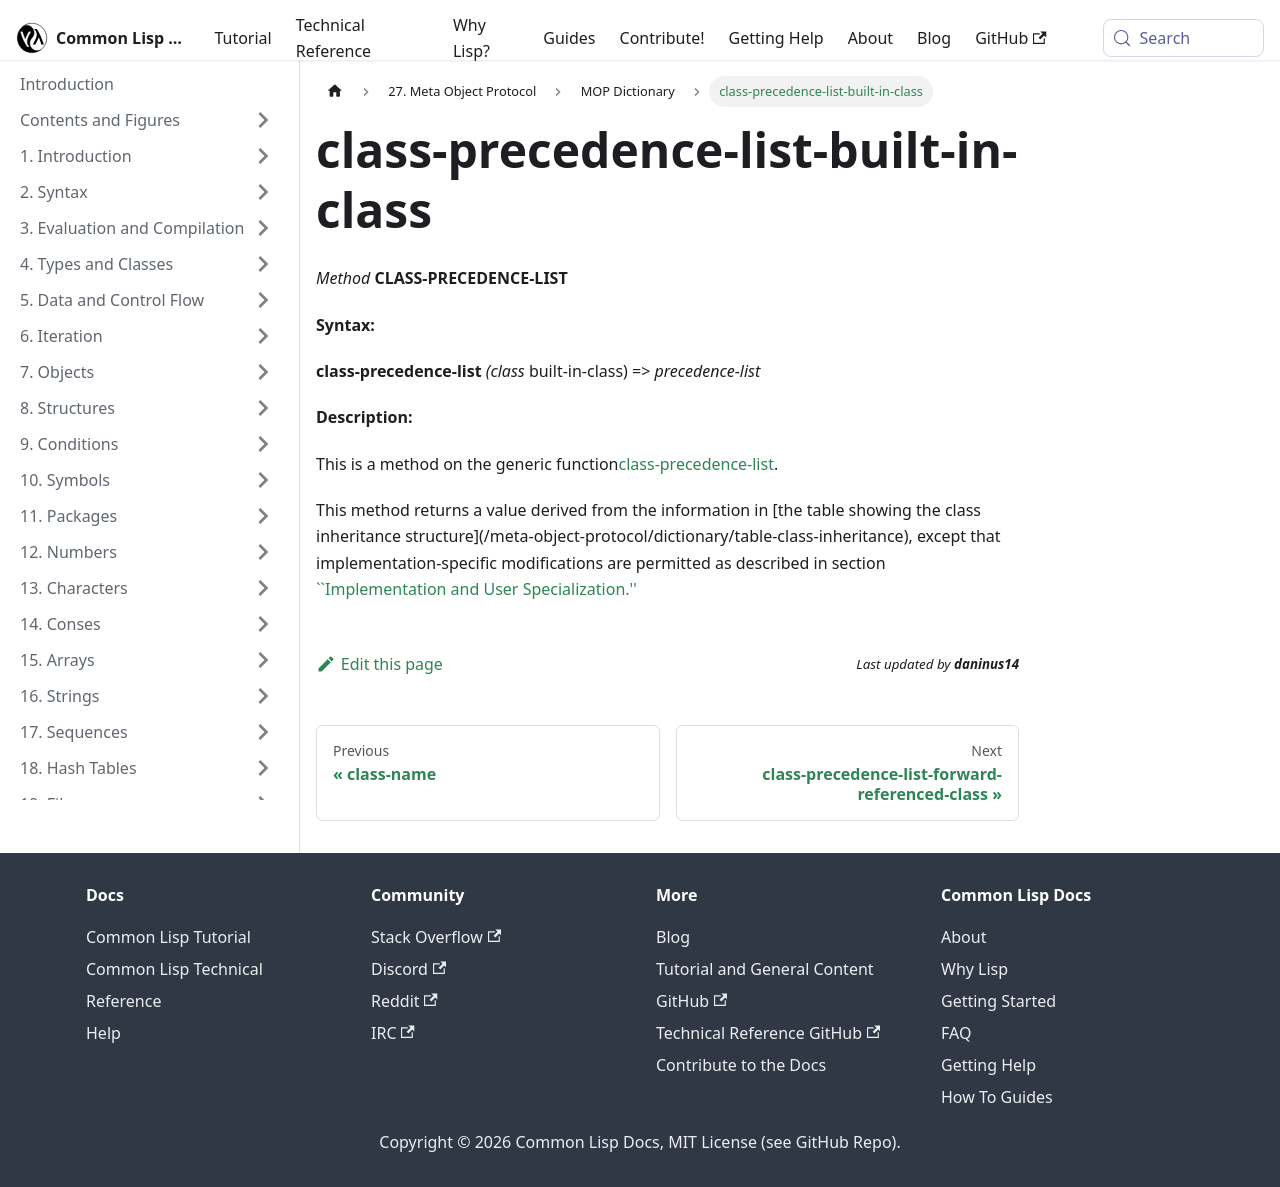

repository: lisp-docs/cl-language-reference · page: meta-object-protocol/dictionary/class-precedence-list-built-in-class.html · generator: docusaurus

class-precedence-list-built-in-class
====================================

*Method* **CLASS-PRECEDENCE-LIST**

**Syntax:**

**class-precedence-list** *(class* built-in-class) => *precedence-list*

**Description:**

This is a method on the generic function[class-precedence-list](/meta-object-protocol/dictionary/class-precedence-list).

This method returns a value derived from the information in \[the table showing the class inheritance structure\]\(/meta-object-protocol/dictionary/table-class-inheritance\), except that implementation-specific modifications are permitted as described in section [``Implementation and User Specialization.''](/meta-object-protocol/dictionary/implementation-and-user-specialization)
